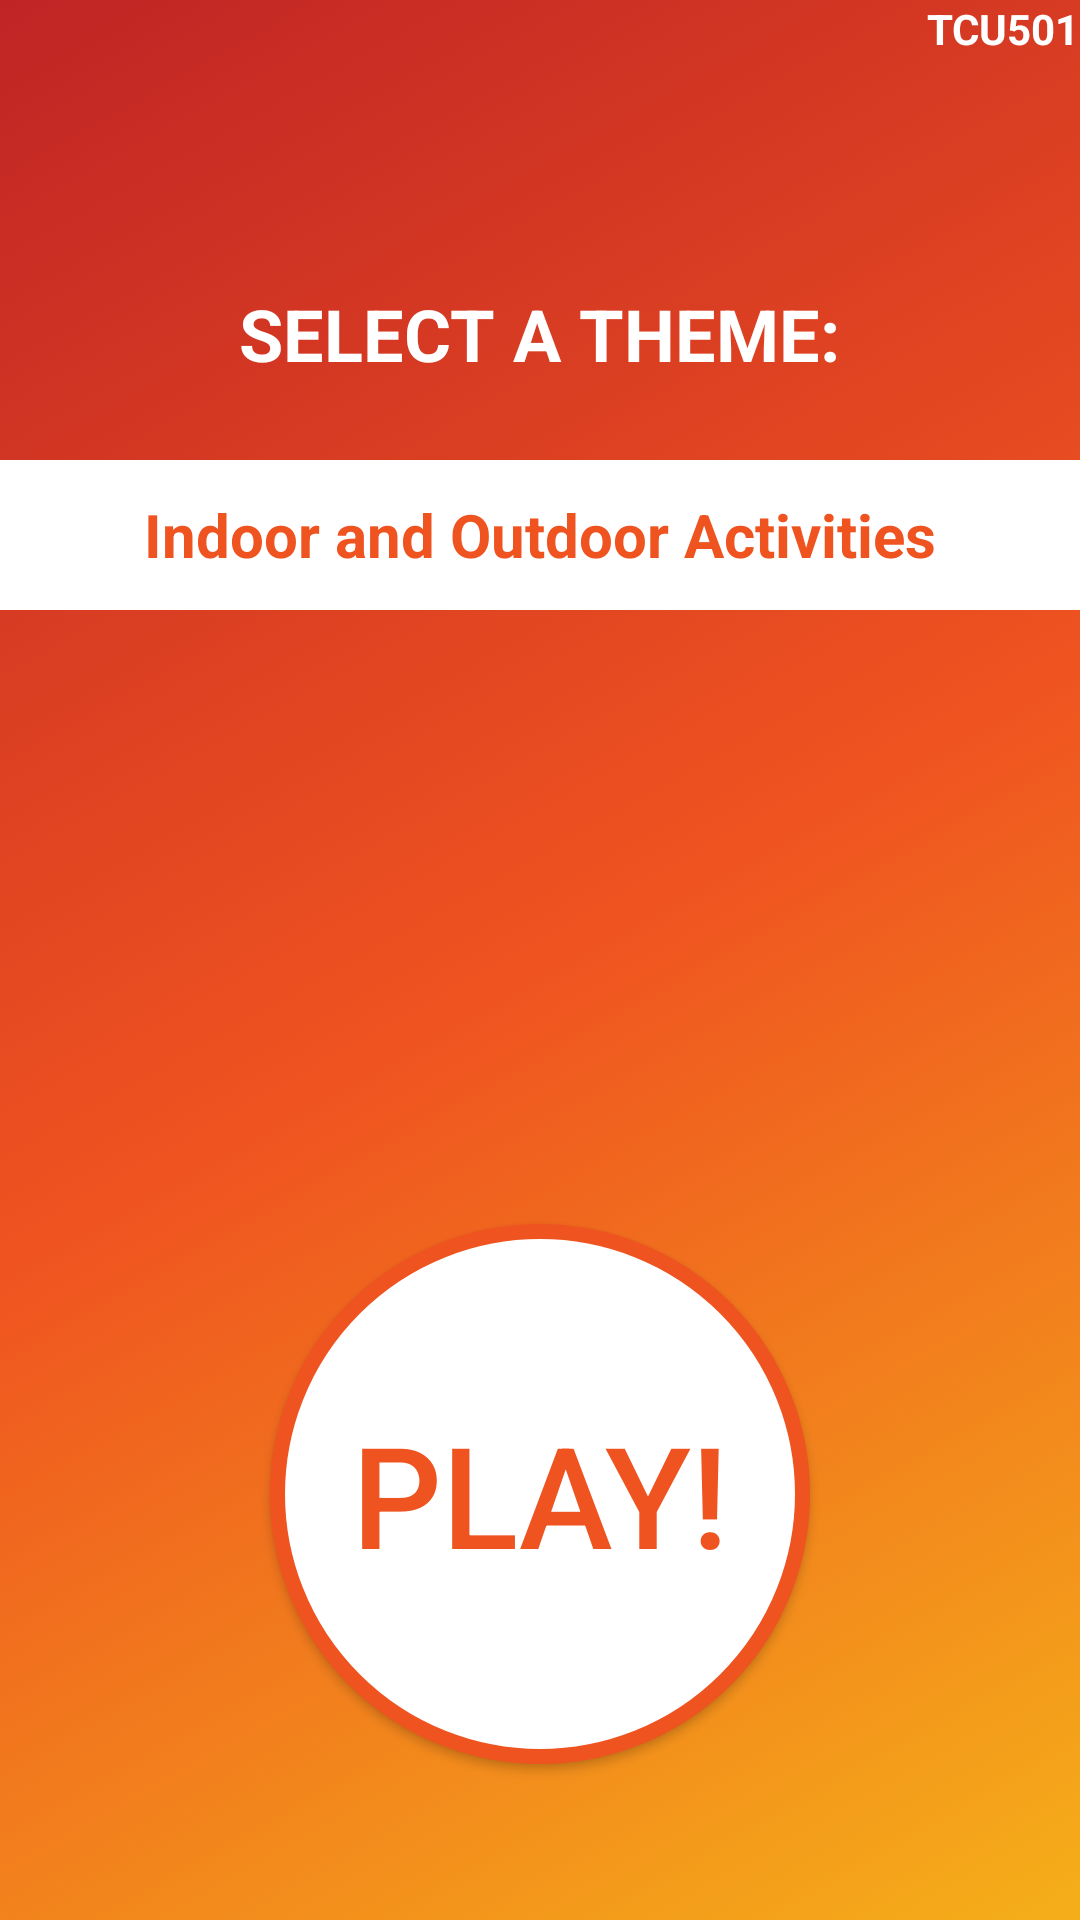

Here is an Android app screen rendered from its layout file. Give the layout XML and the strings, colors and styles it references.
<!-- AndroidManifest.xml: application theme AppTheme -->
<!-- res/layout/activity_main.xml -->
<?xml version="1.0" encoding="utf-8"?>
<android.support.constraint.ConstraintLayout xmlns:android="http://schemas.android.com/apk/res/android"
    xmlns:app="http://schemas.android.com/apk/res-auto"
    xmlns:tools="http://schemas.android.com/tools"
    android:layout_width="match_parent"
    android:layout_height="match_parent"
    android:background="@drawable/background_color"
    tools:context="com.example.example.tcu501_2images1word.MainActivity">

    <LinearLayout
        android:layout_width="match_parent"
        android:layout_height="match_parent"
        android:orientation="vertical">

        <RelativeLayout
            android:layout_width="match_parent"
            android:layout_height="match_parent"
            app:layout_constraintStart_toEndOf="parent"
            tools:layout_editor_absoluteY="27dp">

            <Spinner
                android:id="@+id/spinnerTheme"
                android:layout_width="match_parent"
                android:layout_height="50dp"
                android:layout_alignEnd="@+id/txtTCU"
                android:layout_below="@+id/txtViewTheme"
                android:layout_marginTop="26dp"
                android:background="@color/colorWhite"
                android:entries="@array/themes"
                android:popupBackground="@color/colorWhite"
                android:theme="@style/mySpinnerItemStyle"
                android:visibility="visible" />

            <TextView
                android:id="@+id/txtViewTheme"
                android:layout_width="wrap_content"
                android:layout_height="wrap_content"
                android:layout_below="@+id/txtTCU"
                android:layout_centerHorizontal="true"
                android:layout_marginTop="76dp"
                android:text="SELECT A THEME:"
                android:textAppearance="@android:style/TextAppearance.Material.Headline"
                android:textColor="@color/colorWhite"
                android:textStyle="bold" />

            <Button
                android:id="@+id/btnPlay"
                android:layout_width="180dp"
                android:layout_height="180dp"
                android:layout_alignParentBottom="true"
                android:layout_centerHorizontal="true"
                android:layout_marginBottom="52dp"
                android:background="@drawable/rounded_button"
                android:onClick="btnPlay"
                android:padding="20dip"
                android:text="Play!"
                android:textColor="@color/colorOrangeDark"
                android:textSize="47sp" />

            <TextView
                android:id="@+id/txtTCU"
                android:layout_width="wrap_content"
                android:layout_height="wrap_content"
                android:layout_alignParentEnd="true"
                android:layout_alignParentTop="true"
                android:text="TCU501"
                android:textColor="@color/colorWhite"
                android:textStyle="bold" />

        </RelativeLayout>
    </LinearLayout>

</android.support.constraint.ConstraintLayout>
<!-- resources referenced by this layout -->
<resources>
  <string-array name="themes">
          <item>Indoor and Outdoor Activities</item>
          <item>Wildlife at the Park</item>
          <item>Emergencies and Natural Disasters</item>
          <item>Oh, the Places You Will Go</item>
      </string-array>
  <color name="colorOrangeDark">#EF5320</color>
  <color name="colorWhite">#FFFFFF</color>
  <!-- drawable background_color (drawable) -->
  <?xml version="1.0" encoding="UTF-8"?>
  <selector xmlns:android="http://schemas.android.com/apk/res/android">
      <item>
          <shape>
              <gradient
                  android:startColor="#C02425"
                  android:centerColor="#EF5320"
                  android:endColor="#f5af19"
                  android:angle="315"/>
          </shape>
      </item>
  </selector>
  <!-- drawable rounded_button (drawable) -->
  <?xml version="1.0" encoding="utf-8"?>
  <shape
      xmlns:android="http://schemas.android.com/apk/res/android"
      android:shape="oval">
  
      <solid
          android:color="#FFFFFF"/>
  
      <size
          android:width="120dp"
          android:height="120dp"/>
      <stroke
          android:width="5dp"
          android:color="#EF5320"/>
  </shape>
  <style name="mySpinnerItemStyle" parent="@android:style/Widget.Holo.DropDownItem.Spinner">
          <item name="android:textColor">@color/my_spinner_text_color</item>
          <item name="android:textSize">20sp</item>
          <item name="android:textStyle">bold</item>
          <item name="android:gravity">center</item>
      </style>
  <style name="AppTheme" parent="Theme.AppCompat.Light.DarkActionBar">
          
          <item name="colorPrimary">@color/colorPrimary</item>
          <item name="colorPrimaryDark">@color/colorPrimaryDark</item>
          <item name="colorAccent">@color/colorAccent</item>
      </style>
  <color name="my_spinner_text_color">#EF5320</color>
  <color name="colorPrimary">#EF5320</color>
  <color name="colorPrimaryDark">#ef3120</color>
  <color name="colorAccent">#0073ff</color>
</resources>
